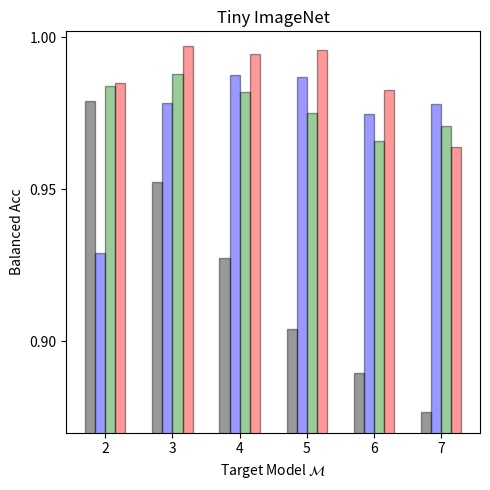

Reproduce this figure in Python.
"""Plotting the MI attack results for CIFAR10"""
import numpy as np
import matplotlib.pyplot as plt
import matplotlib.patches as mpatches

datasets = ['cifar10', 'cifar100', 'svhn']
target_models = ['2', '3', '4', '5', '6', '7']
attacks  = ['Gap', 'Black-box', 'Boundary dist', 'SIF']

dataset = datasets[2]
n_groups = len(target_models)

attack_score_dict = {dataset: {
    '2': {'Gap': 0.979,   'Black-box': 0.929,   'Boundary dist': 0.984, 'SIF': 0.985},   # 1k
    '3': {'Gap': 0.9526,  'Black-box': 0.9784,  'Boundary dist': 0.988, 'SIF': 0.9972},  # 5k
    '4': {'Gap': 0.9276,  'Black-box': 0.9877,  'Boundary dist': 0.982, 'SIF': 0.9944},  # 10k
    '5': {'Gap': 0.904,   'Black-box': 0.986933333333333,  'Boundary dist': 0.975, 'SIF': 0.9958},  # 15k
    '6': {'Gap': 0.88975, 'Black-box': 0.9747,  'Boundary dist': 0.966, 'SIF': 0.9828},  # 20k
    '7': {'Gap': 0.87696, 'Black-box': 0.97808, 'Boundary dist': 0.971, 'SIF': 0.96388},  # 25k
}}

fig, ax = plt.subplots(figsize=(5, 5))
index = np.arange(n_groups)
bar_width = 0.15
opacity = 0.4

# attack rectangle: all of Gap
values1 = [attack_score_dict[dataset]['2']['Gap'],
           attack_score_dict[dataset]['3']['Gap'], attack_score_dict[dataset]['4']['Gap'],
           attack_score_dict[dataset]['5']['Gap'], attack_score_dict[dataset]['6']['Gap'],
           attack_score_dict[dataset]['7']['Gap']]
rects1 = plt.bar(index + bar_width, values1, bar_width,
                 alpha=opacity,
                 color='black',
                 edgecolor='black',
                 label='Gap')

values2 = [attack_score_dict[dataset]['2']['Black-box'],
           attack_score_dict[dataset]['3']['Black-box'], attack_score_dict[dataset]['4']['Black-box'],
           attack_score_dict[dataset]['5']['Black-box'], attack_score_dict[dataset]['6']['Black-box'],
           attack_score_dict[dataset]['7']['Black-box']]
rects2 = plt.bar(index + 2*bar_width, values2, bar_width,
                 alpha=opacity,
                 color='blue',
                 edgecolor='black',
                 label='Black-box')

values3 = [attack_score_dict[dataset]['2']['Boundary dist'],
           attack_score_dict[dataset]['3']['Boundary dist'], attack_score_dict[dataset]['4']['Boundary dist'],
           attack_score_dict[dataset]['5']['Boundary dist'], attack_score_dict[dataset]['6']['Boundary dist'],
           attack_score_dict[dataset]['7']['Boundary dist']]
rects3 = plt.bar(index + 3*bar_width, values3, bar_width,
                 alpha=opacity,
                 color='green',
                 edgecolor='black',
                 label='Boundary dist')

values4 = [attack_score_dict[dataset]['2']['SIF'],
           attack_score_dict[dataset]['3']['SIF'], attack_score_dict[dataset]['4']['SIF'],
           attack_score_dict[dataset]['5']['SIF'], attack_score_dict[dataset]['6']['SIF'],
           attack_score_dict[dataset]['7']['SIF']]
rects4 = plt.bar(index + 4*bar_width, values4, bar_width,
                 alpha=opacity,
                 color='red',
                 edgecolor='black',
                 label='SIF (ours)')

plt.xlabel('Target Model $\mathcal{M}$')
plt.ylabel('Balanced Acc')
plt.ylim(bottom=0.87, top=1.002)
plt.xticks(index + 2.5*bar_width, ('2', '3', '4', '5', '6', '7'))
plt.yticks([0.9, 0.95, 1.0])
# plt.legend((rects1, rects2, rects3, rects4), ('Gap', 'Black-box', 'Boundary dist', 'SIF (ours)'),
#            loc=(0.63, 0.77), ncol=1, fancybox=True, prop={'size': 10})
plt.title('Tiny ImageNet')
plt.tight_layout()
# plt.show()
plt.savefig('tiny_imagenet_attack_scores.png', dpi=350)

